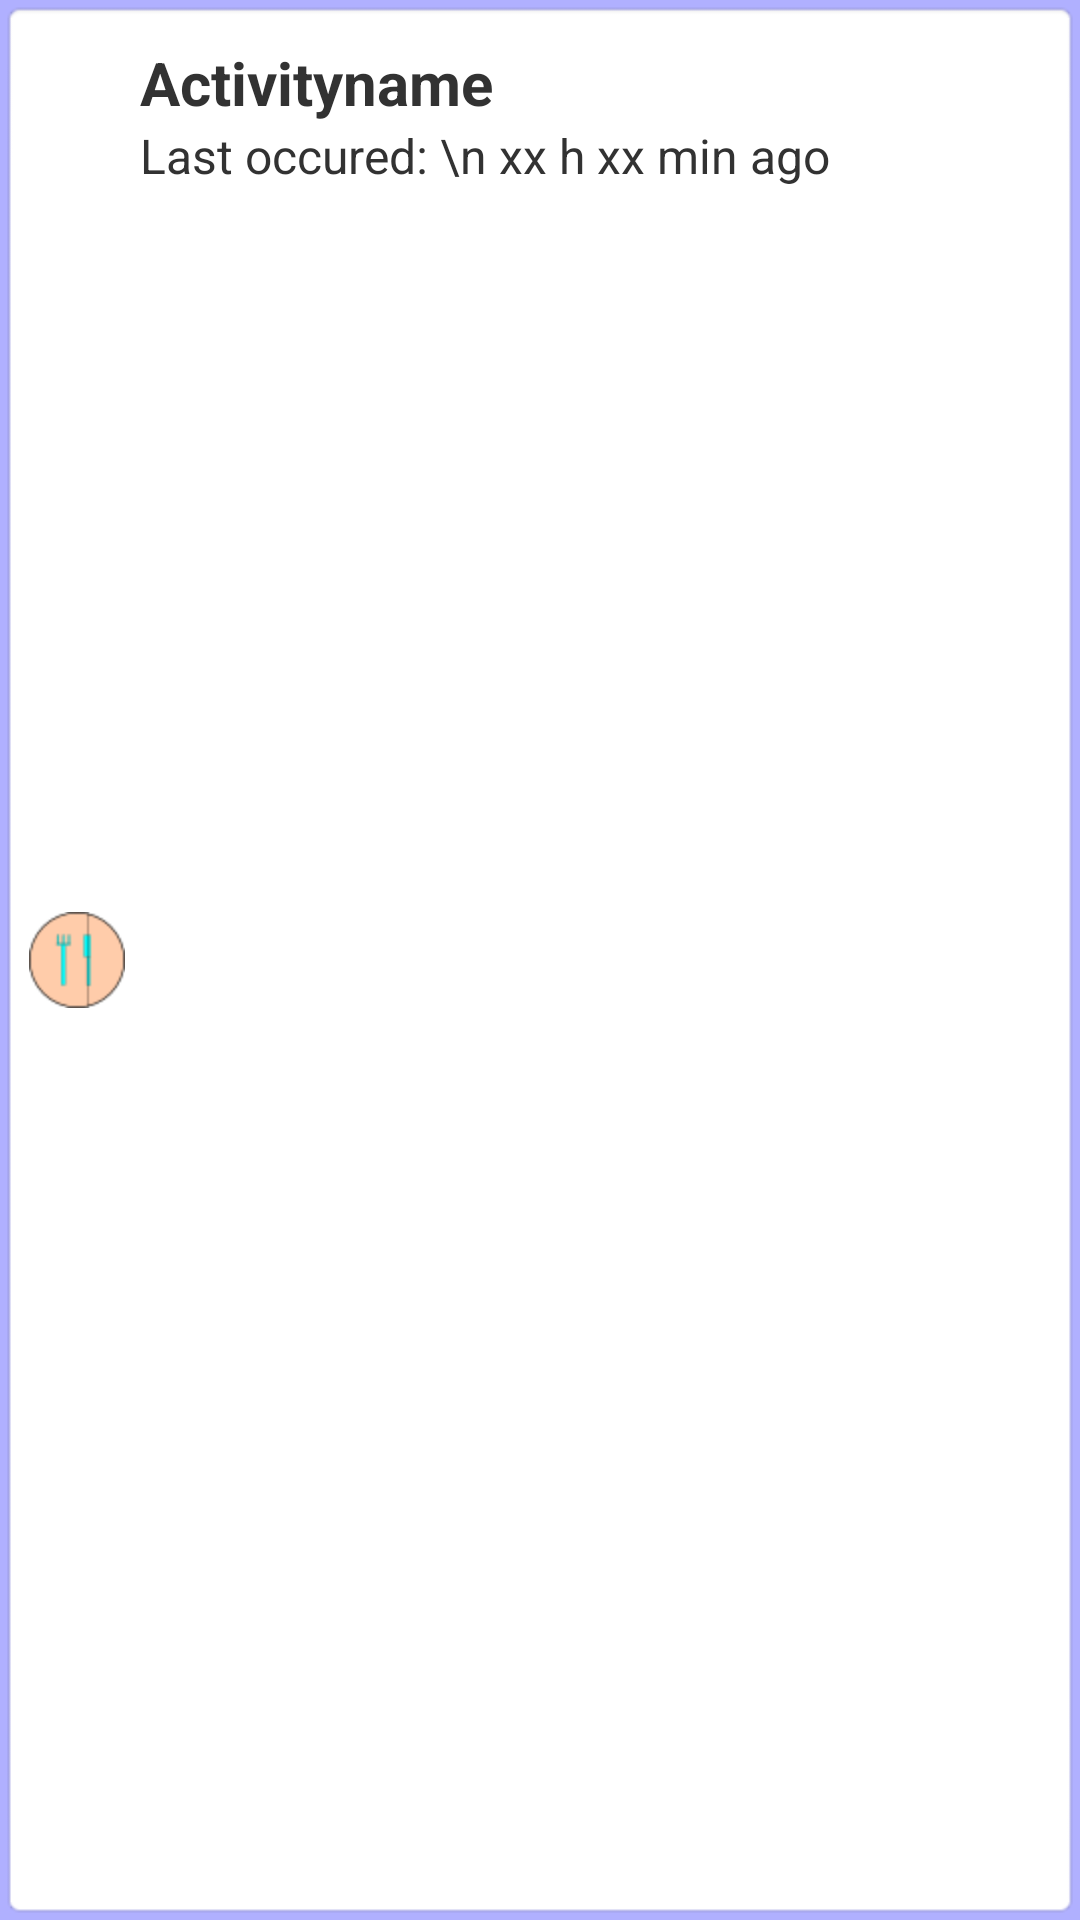

Android layout source for this screen:
<!-- AndroidManifest.xml: application theme CustomTheme -->
<!-- res/layout/main_list_item.xml -->
<?xml version="1.0" encoding="utf-8"?>
<LinearLayout android:orientation="horizontal"
	android:layout_width="fill_parent"
	android:layout_height="fill_parent" 
	android:alwaysDrawnWithCache="false" 
	android:baselineAligned="true" 
	android:clipChildren="true" 
	android:background="@android:drawable/editbox_background"
	xmlns:android="http://schemas.android.com/apk/res/android">
	<ImageView
		android:id="@+id/event_icon"
		android:src="@drawable/eat_icon"
		android:layout_width="wrap_content"
		android:layout_height="fill_parent"
		android:gravity="center_vertical|center_horizontal">
	</ImageView>
	<LinearLayout	
		android:orientation="vertical"
		android:layout_width="fill_parent"
		android:layout_height="wrap_content" 
		android:layout_marginBottom="8dp" 
		android:layout_marginTop="8dp"
		android:layout_marginLeft="5dp">	
		<TextView
			android:id="@+id/ActivityName"
			android:text="Activityname"
		    android:layout_width="fill_parent"
		    android:layout_height="fill_parent"
		    android:textSize="20sp" 
		    android:textStyle="bold">
		</TextView>
		<TextView
			android:id="@+id/LastActivity"
			android:text="Last occured: \n xx h xx min ago"
		    android:layout_width="fill_parent"
		    android:layout_height="fill_parent"
		    android:textSize="16sp">
		</TextView>

	</LinearLayout>
</LinearLayout>
<!-- resources referenced by this layout -->
<resources>
  <!-- drawable eat_icon: png bitmap (drawable-hdpi, 1682 bytes) -->
  <style name="CustomTheme" parent="android:Theme.Light">
      	<item name="android:windowBackground">@color/custom_theme_color</item>
      	<item name="android:colorBackground">@color/custom_theme_color</item>  
  	</style>
  <color name="custom_theme_color">#b0b0ff</color>
</resources>
